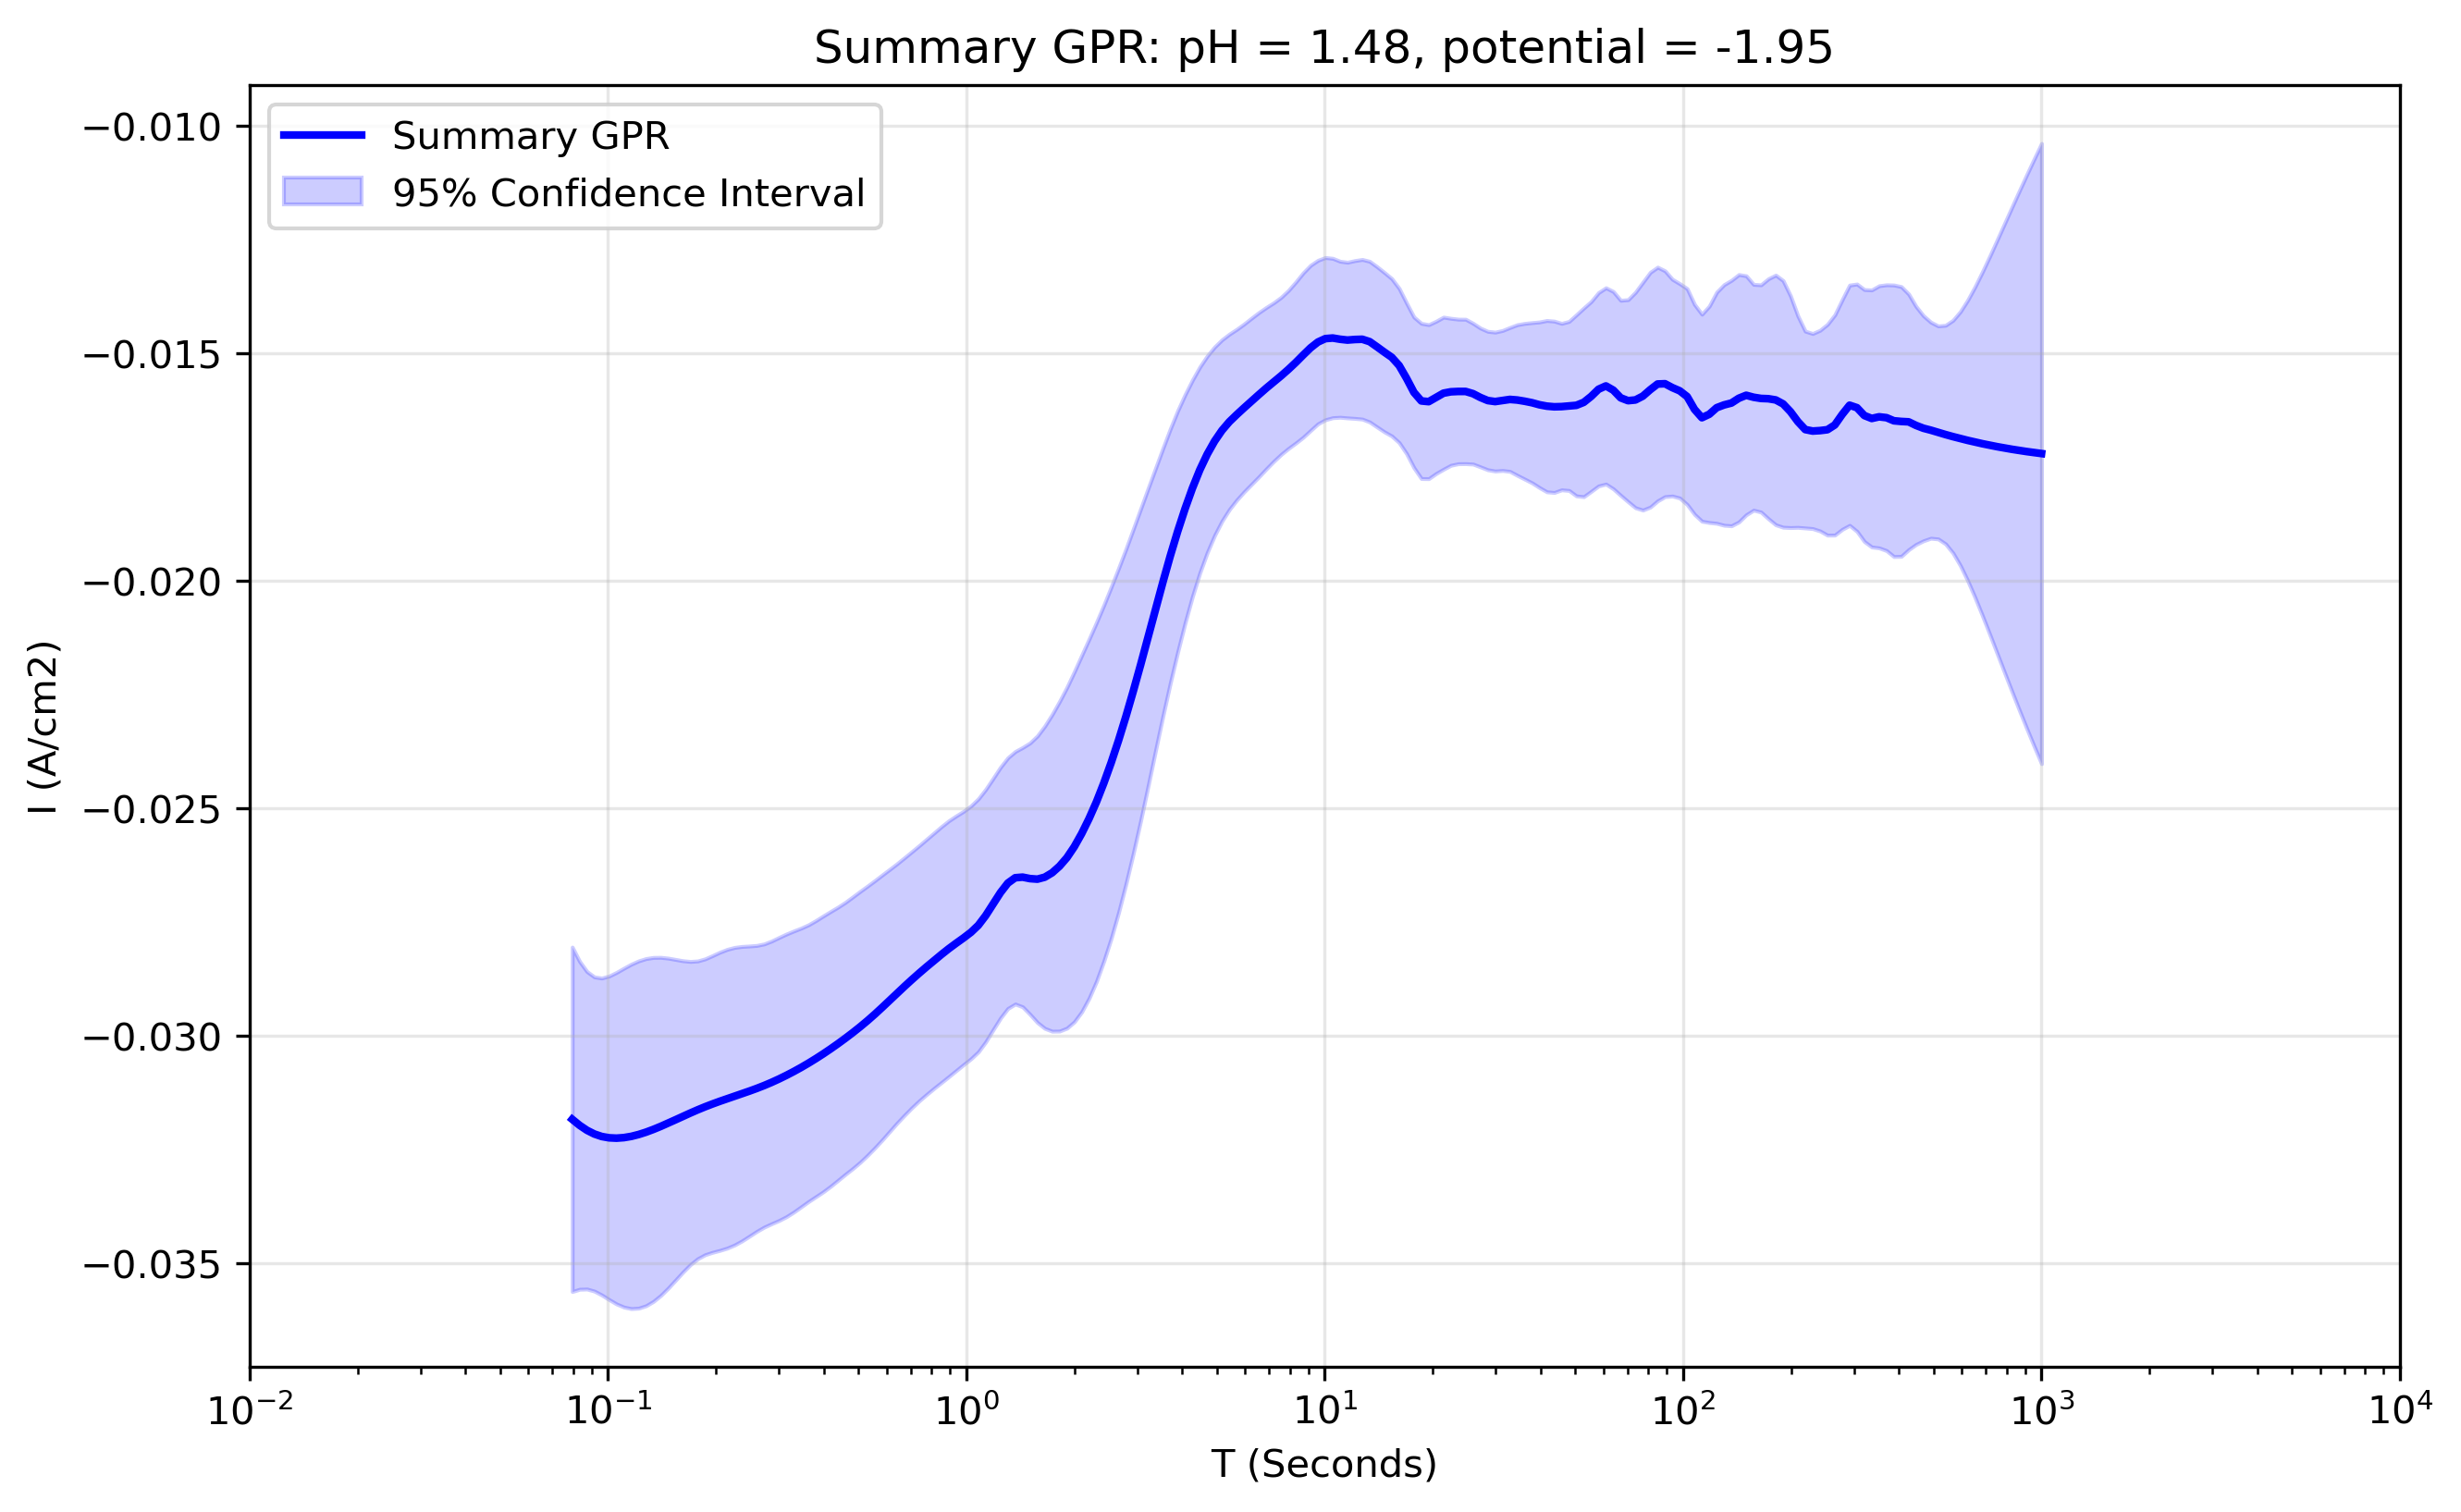

The table this chart was drawn from, first rows:
x_transformed, x_real, y_real, y_normalised, Std_real, Upper_CI_real, Lower_CI_real, Std_normalised, Upper_CI_normalised, Lower_CI_normalised
-1.1, 0.07943, -0.03184, 1.936, 0.001931, -0.02805, -0.03562, 1.968, 0.03159, -0.09526
-1.079, 0.08329, -0.03197, 1.944, 0.001838, -0.02837, -0.03557, 1.976, 0.03172, -0.09566
-1.059, 0.08734, -0.03208, 1.951, 0.00178, -0.02859, -0.03557, 1.983, 0.03183, -0.09598
-1.038, 0.09158, -0.03216, 1.956, 0.001761, -0.02871, -0.03561, 1.988, 0.03191, -0.09623
-1.018, 0.09603, -0.03221, 1.959, 0.001777, -0.02873, -0.0357, 1.991, 0.03196, -0.09639
-0.997, 0.1007, -0.03224, 1.961, 0.001814, -0.02869, -0.0358, 1.993, 0.03199, -0.09648
-0.9764, 0.1056, -0.03225, 1.961, 0.001859, -0.02861, -0.03589, 1.993, 0.032, -0.0965
-0.9558, 0.1107, -0.03224, 1.96, 0.0019, -0.02852, -0.03596, 1.993, 0.03199, -0.09647
-0.9352, 0.1161, -0.03221, 1.959, 0.001931, -0.02843, -0.036, 1.991, 0.03196, -0.09638
-0.9146, 0.1217, -0.03217, 1.956, 0.001947, -0.02835, -0.03599, 1.988, 0.03192, -0.09626
-0.894, 0.1277, -0.03212, 1.953, 0.001946, -0.0283, -0.03593, 1.985, 0.03187, -0.09611
-0.8734, 0.1339, -0.03206, 1.949, 0.001928, -0.02828, -0.03584, 1.981, 0.03181, -0.09592
-0.8528, 0.1404, -0.03199, 1.945, 0.001895, -0.02828, -0.03571, 1.977, 0.03174, -0.09573
-0.8322, 0.1472, -0.03192, 1.941, 0.00185, -0.02829, -0.03555, 1.973, 0.03167, -0.09551
-0.8116, 0.1543, -0.03185, 1.937, 0.001798, -0.02832, -0.03537, 1.968, 0.0316, -0.09529
-0.791, 0.1618, -0.03177, 1.932, 0.001745, -0.02835, -0.03519, 1.964, 0.03152, -0.09507
-0.7704, 0.1697, -0.0317, 1.928, 0.0017, -0.02837, -0.03503, 1.959, 0.03145, -0.09485
-0.7497, 0.1779, -0.03163, 1.923, 0.001669, -0.02836, -0.0349, 1.955, 0.03138, -0.09464
-0.7291, 0.1866, -0.03156, 1.919, 0.001659, -0.02831, -0.03481, 1.951, 0.03132, -0.09444
-0.7085, 0.1956, -0.0315, 1.915, 0.001663, -0.02824, -0.03476, 1.947, 0.03125, -0.09425
-0.6879, 0.2051, -0.03144, 1.912, 0.001672, -0.02816, -0.03472, 1.943, 0.03119, -0.09408
-0.6673, 0.2151, -0.03138, 1.908, 0.001675, -0.0281, -0.03467, 1.94, 0.03114, -0.09391
-0.6467, 0.2256, -0.03133, 1.905, 0.001668, -0.02806, -0.0346, 1.936, 0.03108, -0.09374
-0.6261, 0.2365, -0.03127, 1.902, 0.001651, -0.02804, -0.03451, 1.933, 0.03103, -0.09357
-0.6055, 0.248, -0.03122, 1.898, 0.001627, -0.02803, -0.0344, 1.929, 0.03097, -0.09341
-0.5849, 0.2601, -0.03116, 1.895, 0.001603, -0.02802, -0.0343, 1.926, 0.03091, -0.09323
-0.5643, 0.2727, -0.03109, 1.891, 0.001588, -0.02798, -0.03421, 1.922, 0.03085, -0.09304
-0.5437, 0.2859, -0.03103, 1.887, 0.001585, -0.02792, -0.03413, 1.918, 0.03078, -0.09283
-0.5231, 0.2998, -0.03095, 1.882, 0.001587, -0.02784, -0.03406, 1.913, 0.03071, -0.09261
-0.5025, 0.3144, -0.03087, 1.877, 0.001585, -0.02776, -0.03398, 1.908, 0.03063, -0.09237
-0.4819, 0.3297, -0.03079, 1.872, 0.001576, -0.0277, -0.03388, 1.903, 0.03055, -0.09212
-0.4613, 0.3457, -0.0307, 1.867, 0.001563, -0.02763, -0.03376, 1.897, 0.03046, -0.09185
-0.4407, 0.3625, -0.0306, 1.861, 0.001552, -0.02756, -0.03364, 1.892, 0.03036, -0.09157
-0.4201, 0.3801, -0.0305, 1.855, 0.001548, -0.02747, -0.03354, 1.885, 0.03026, -0.09127
-0.3995, 0.3986, -0.0304, 1.848, 0.001547, -0.02737, -0.03343, 1.879, 0.03016, -0.09096
-0.3789, 0.4179, -0.03029, 1.842, 0.001541, -0.02727, -0.03331, 1.872, 0.03005, -0.09063
-0.3583, 0.4382, -0.03017, 1.835, 0.001532, -0.02717, -0.03318, 1.865, 0.02994, -0.09029
-0.3377, 0.4595, -0.03006, 1.828, 0.001525, -0.02707, -0.03305, 1.858, 0.02982, -0.08993
-0.3171, 0.4819, -0.02993, 1.82, 0.001523, -0.02695, -0.03292, 1.85, 0.0297, -0.08956
-0.2965, 0.5053, -0.0298, 1.812, 0.001519, -0.02683, -0.03278, 1.842, 0.02957, -0.08918
-0.2759, 0.5298, -0.02967, 1.804, 0.00151, -0.02671, -0.03263, 1.834, 0.02944, -0.08877
-0.2553, 0.5556, -0.02953, 1.795, 0.001498, -0.02659, -0.03246, 1.825, 0.02929, -0.08834
-0.2347, 0.5825, -0.02938, 1.786, 0.001486, -0.02646, -0.03229, 1.816, 0.02915, -0.0879
-0.2141, 0.6108, -0.02922, 1.777, 0.00147, -0.02634, -0.0321, 1.806, 0.02899, -0.08744
-0.1935, 0.6405, -0.02907, 1.768, 0.001454, -0.02622, -0.03192, 1.797, 0.02884, -0.08698
-0.1729, 0.6716, -0.02892, 1.758, 0.001444, -0.02609, -0.03175, 1.787, 0.02869, -0.08652
-0.1523, 0.7043, -0.02877, 1.749, 0.001436, -0.02595, -0.03158, 1.778, 0.02854, -0.08608
-0.1317, 0.7385, -0.02862, 1.741, 0.001431, -0.02582, -0.03143, 1.769, 0.0284, -0.08565
-0.1111, 0.7744, -0.02849, 1.732, 0.001431, -0.02568, -0.03129, 1.761, 0.02826, -0.08523
-0.09045, 0.812, -0.02835, 1.724, 0.001432, -0.02554, -0.03116, 1.752, 0.02813, -0.08483
-0.06985, 0.8514, -0.02822, 1.716, 0.001435, -0.0254, -0.03103, 1.744, 0.028, -0.08443
-0.04925, 0.8928, -0.02809, 1.708, 0.001434, -0.02528, -0.0309, 1.736, 0.02787, -0.08404
-0.02864, 0.9362, -0.02797, 1.701, 0.001428, -0.02517, -0.03077, 1.729, 0.02775, -0.08368
-0.00804, 0.9817, -0.02785, 1.694, 0.00142, -0.02507, -0.03063, 1.721, 0.02763, -0.08334
0.01256, 1.029, -0.02773, 1.686, 0.001418, -0.02495, -0.03051, 1.714, 0.02751, -0.08297
0.03317, 1.079, -0.02757, 1.677, 0.001419, -0.02479, -0.03035, 1.704, 0.02736, -0.0825
0.05377, 1.132, -0.02736, 1.664, 0.001416, -0.02458, -0.03013, 1.691, 0.02715, -0.08187
0.07437, 1.187, -0.02711, 1.648, 0.00141, -0.02434, -0.02987, 1.675, 0.0269, -0.08111
0.09497, 1.244, -0.02685, 1.633, 0.001407, -0.0241, -0.02961, 1.66, 0.02665, -0.08035
0.1156, 1.305, -0.02665, 1.62, 0.001406, -0.02389, -0.0294, 1.647, 0.02644, -0.07973
... 140 more rows
